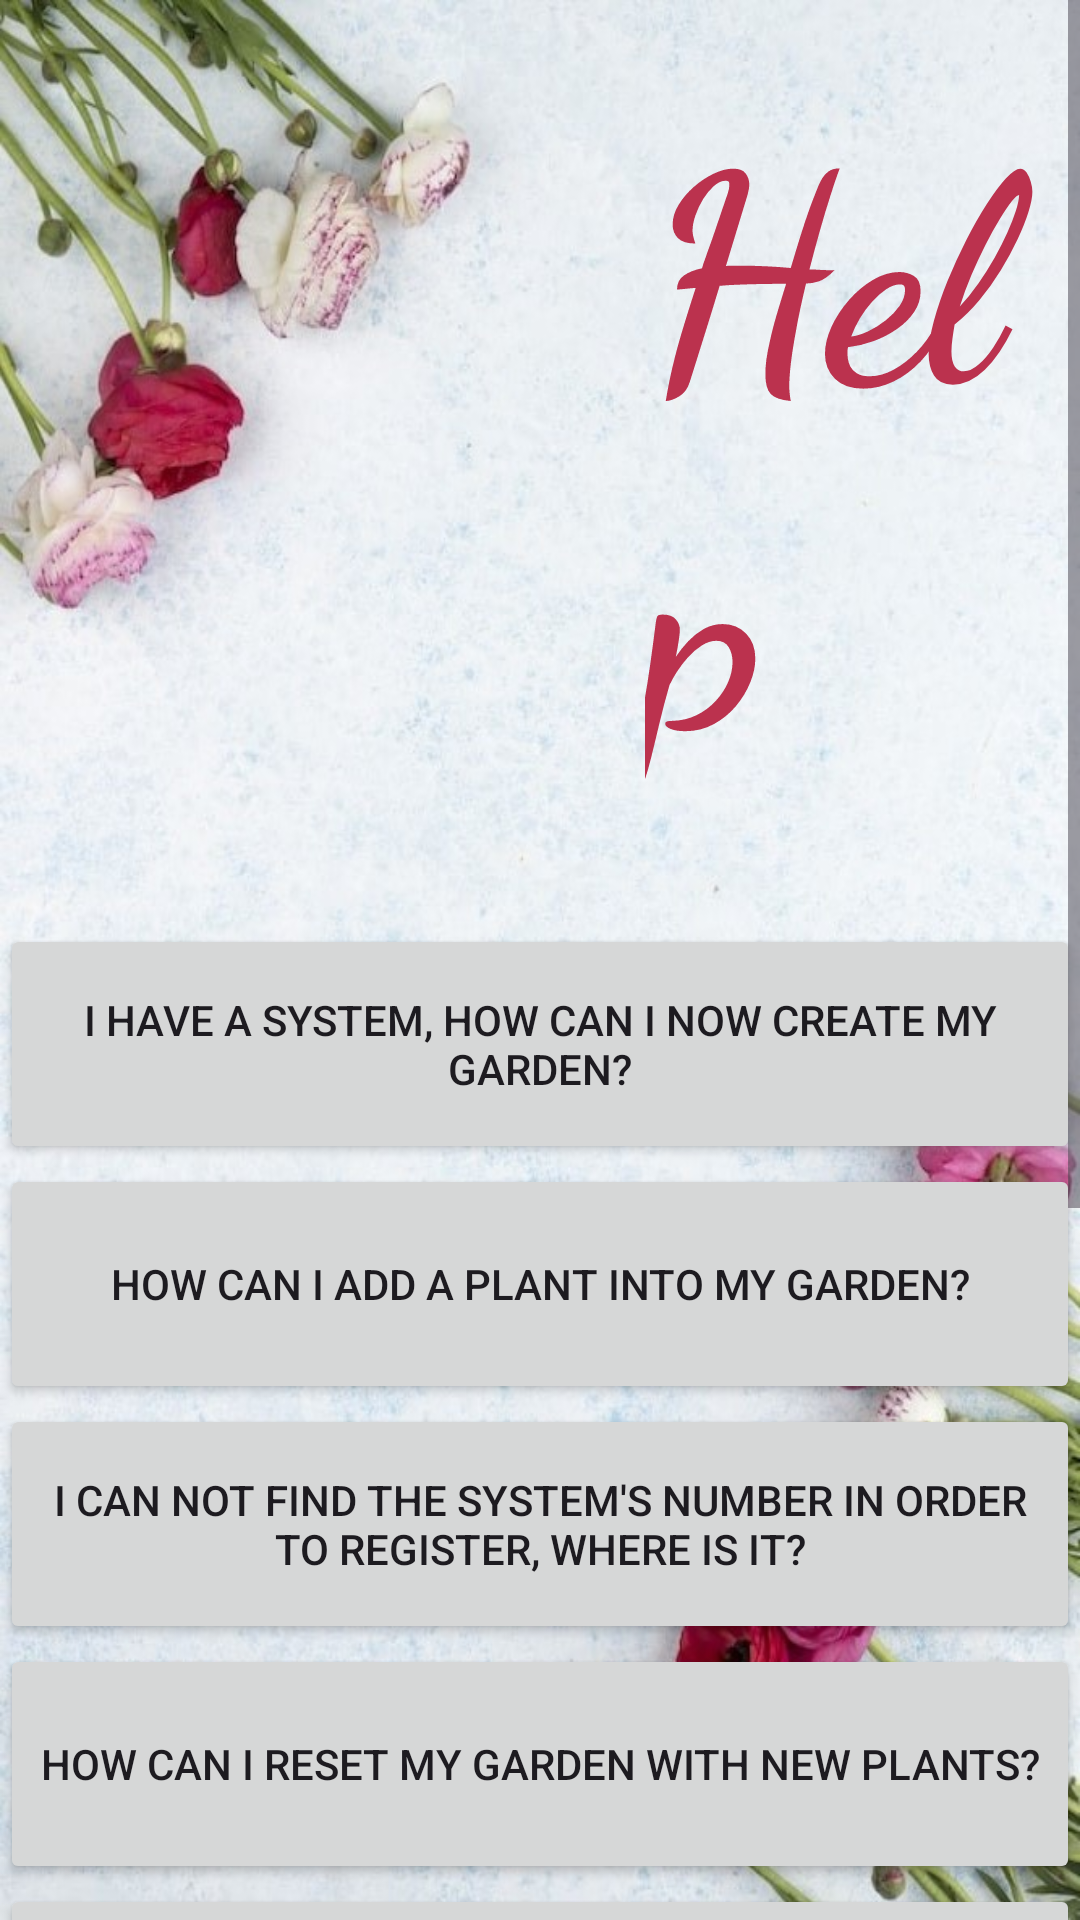

Here is an Android app screen rendered from its layout file. Give the layout XML and the strings, colors and styles it references.
<!-- AndroidManifest.xml: application theme Theme.GrowMeApp -->
<!-- res/layout/activity_help.xml -->
<?xml version="1.0" encoding="utf-8"?>
<ScrollView xmlns:android="http://schemas.android.com/apk/res/android"
    xmlns:tools="http://schemas.android.com/tools"
    android:layout_width="match_parent"
    android:layout_height="match_parent"
    xmlns:app="http://schemas.android.com/apk/res-auto"
    android:background="@drawable/flowers9"
    android:id="@+id/parent_layout"
    tools:context=".HelpActivity">

    <LinearLayout
        android:layout_width="match_parent"
        android:layout_height="wrap_content"
        android:orientation="vertical"
        tools:ignore="ExtraText">
        <TextView
            android:id="@+id/help_headline"
            android:layout_width="wrap_content"
            android:layout_height="match_parent"
            android:layout_marginTop="20dp"
            android:fontFamily="cursive"
            android:text="@string/help"
            android:layout_marginStart="215dp"
            android:textColor="#BB324E"
            android:textColorHint="#373737"
            android:textSize="96sp"
            android:textStyle="bold"
            app:layout_constraintBottom_toBottomOf="parent"
            app:layout_constraintEnd_toEndOf="parent"
            app:layout_constraintHorizontal_bias="0.857"
            app:layout_constraintStart_toStartOf="parent"
            app:layout_constraintTop_toTopOf="parent"
            app:layout_constraintVertical_bias="0.026"
            android:paddingBottom="40dp"/>


        <Button
            android:id="@+id/I_have_a_system_how_can_I_now_create_my_garden"
            android:layout_width="match_parent"
            android:layout_height="80dp"
            android:outlineSpotShadowColor="@color/black"
            android:text="@string/i_have_a_system_how_can_i_now_create_my_garden"
            tools:ignore="UnusedAttribute,VisualLintButtonSize" />
        <Button
            android:id="@+id/How_can_I_add_a_plant_into_my_garden"
            android:layout_width="match_parent"
            android:layout_height="80dp"
            android:text="@string/how_can_i_add_a_plant_into_my_garden"
            android:outlineSpotShadowColor="@color/black"
            tools:ignore="UnusedAttribute,VisualLintButtonSize" />
        <Button
            android:id="@+id/system_number_where_is_it"
            android:layout_width="match_parent"
            android:layout_height="80dp"
            android:text="@string/i_can_not_find_the_system_s_number_in_order_to_register_where_is_it"
            android:outlineSpotShadowColor="@color/black"
            tools:ignore="UnusedAttribute,VisualLintButtonSize" />
        <Button
            android:id="@+id/How_can_I_reset_my_garden_with_new_plants"
            android:layout_width="match_parent"
            android:layout_height="80dp"
            android:text="@string/how_can_i_reset_my_garden_with_new_plants"
            android:outlineSpotShadowColor="@color/black"
            tools:ignore="UnusedAttribute,VisualLintButtonSize" />
        <Button
            android:id="@+id/What_plants_are_recommended_for_gardening"
            android:layout_width="match_parent"
            android:layout_height="80dp"
            android:text="@string/what_plants_are_recommended_for_this_kind_of_gardening"
            android:outlineSpotShadowColor="@color/black"
            tools:ignore="UnusedAttribute,VisualLintButtonSize" />
        <Button
            android:id="@+id/What_is_recommended_to_add_to_the_plant_water"
            android:layout_width="match_parent"
            android:layout_height="80dp"
            android:text="@string/what_is_recommended_to_add_to_the_plant_s_water"
            android:outlineSpotShadowColor="@color/black"
            tools:ignore="UnusedAttribute,VisualLintButtonSize" />
        <Button
            android:id="@+id/How_do_I_get_the_system_to_work"
            android:layout_width="match_parent"
            android:layout_height="80dp"
            android:text="@string/how_do_i_get_the_system_to_work"
            android:outlineSpotShadowColor="@color/black"
            tools:ignore="UnusedAttribute,VisualLintButtonSize" />
        <Button
            android:id="@+id/What_supplies_I_need_to_start_gardening"
            android:layout_width="match_parent"
            android:layout_height="80dp"
            android:text="@string/what_supplies_i_need_in_order_to_start_gardening"
            android:outlineSpotShadowColor="@color/black"
            tools:ignore="UnusedAttribute,VisualLintButtonSize" />

        <Button
            android:id="@+id/BACK_TO_MENU_PAGE"
            android:layout_width="match_parent"
            android:layout_height="50dp"
            android:text="@string/back_to_menu_page"
            android:outlineSpotShadowColor="@color/black"
            android:textColor="@color/LightPink"
            tools:ignore="UnusedAttribute,VisualLintButtonSize" />
        <TextView
            android:layout_width="wrap_content"
            android:layout_height="wrap_content"
            android:id="@+id/popup_msg"/>
    </LinearLayout>

</ScrollView>
<!-- resources referenced by this layout -->
<resources>
  <color name="LightPink">#FFB6C1</color>
  <color name="black">#FF000000</color>
  <!-- drawable flowers9: jpeg bitmap (drawable, 128716 bytes) -->
  <string name="back_to_menu_page">BACK TO MENU PAGE</string>
  <string name="help">Help</string>
  <string name="how_can_i_add_a_plant_into_my_garden">How can I add a plant into my garden?</string>
  <string name="how_can_i_reset_my_garden_with_new_plants">How can I reset my garden with new plants?</string>
  <string name="how_do_i_get_the_system_to_work">How do I get the system to work?</string>
  <string name="i_can_not_find_the_system_s_number_in_order_to_register_where_is_it">I can not find the system\'s number in order to register, where is it?</string>
  <string name="i_have_a_system_how_can_i_now_create_my_garden">I have a system, how can I now create my garden?</string>
  <string name="what_is_recommended_to_add_to_the_plant_s_water">what is recommended to add to the plant\'s water?</string>
  <string name="what_plants_are_recommended_for_this_kind_of_gardening">What plants are recommended for this kind of gardening?</string>
  <string name="what_supplies_i_need_in_order_to_start_gardening">What_supplies_I_need_in_order_to_start_gardening</string>
  <style name="Theme.GrowMeApp" parent="Base.Theme.GrowMeApp" />
  <style name="Base.Theme.GrowMeApp" parent="Theme.Material3.DayNight.NoActionBar">
          <item name="colorPrimary">@color/mygreen</item>
          <item name="colorPrimaryVariant">@color/mygreen</item>
          <item name="colorOnPrimary">@color/white</item>
      </style>
  <color name="mygreen">#5D7C60</color>
  <color name="white">#FFFFFFFF</color>
</resources>
